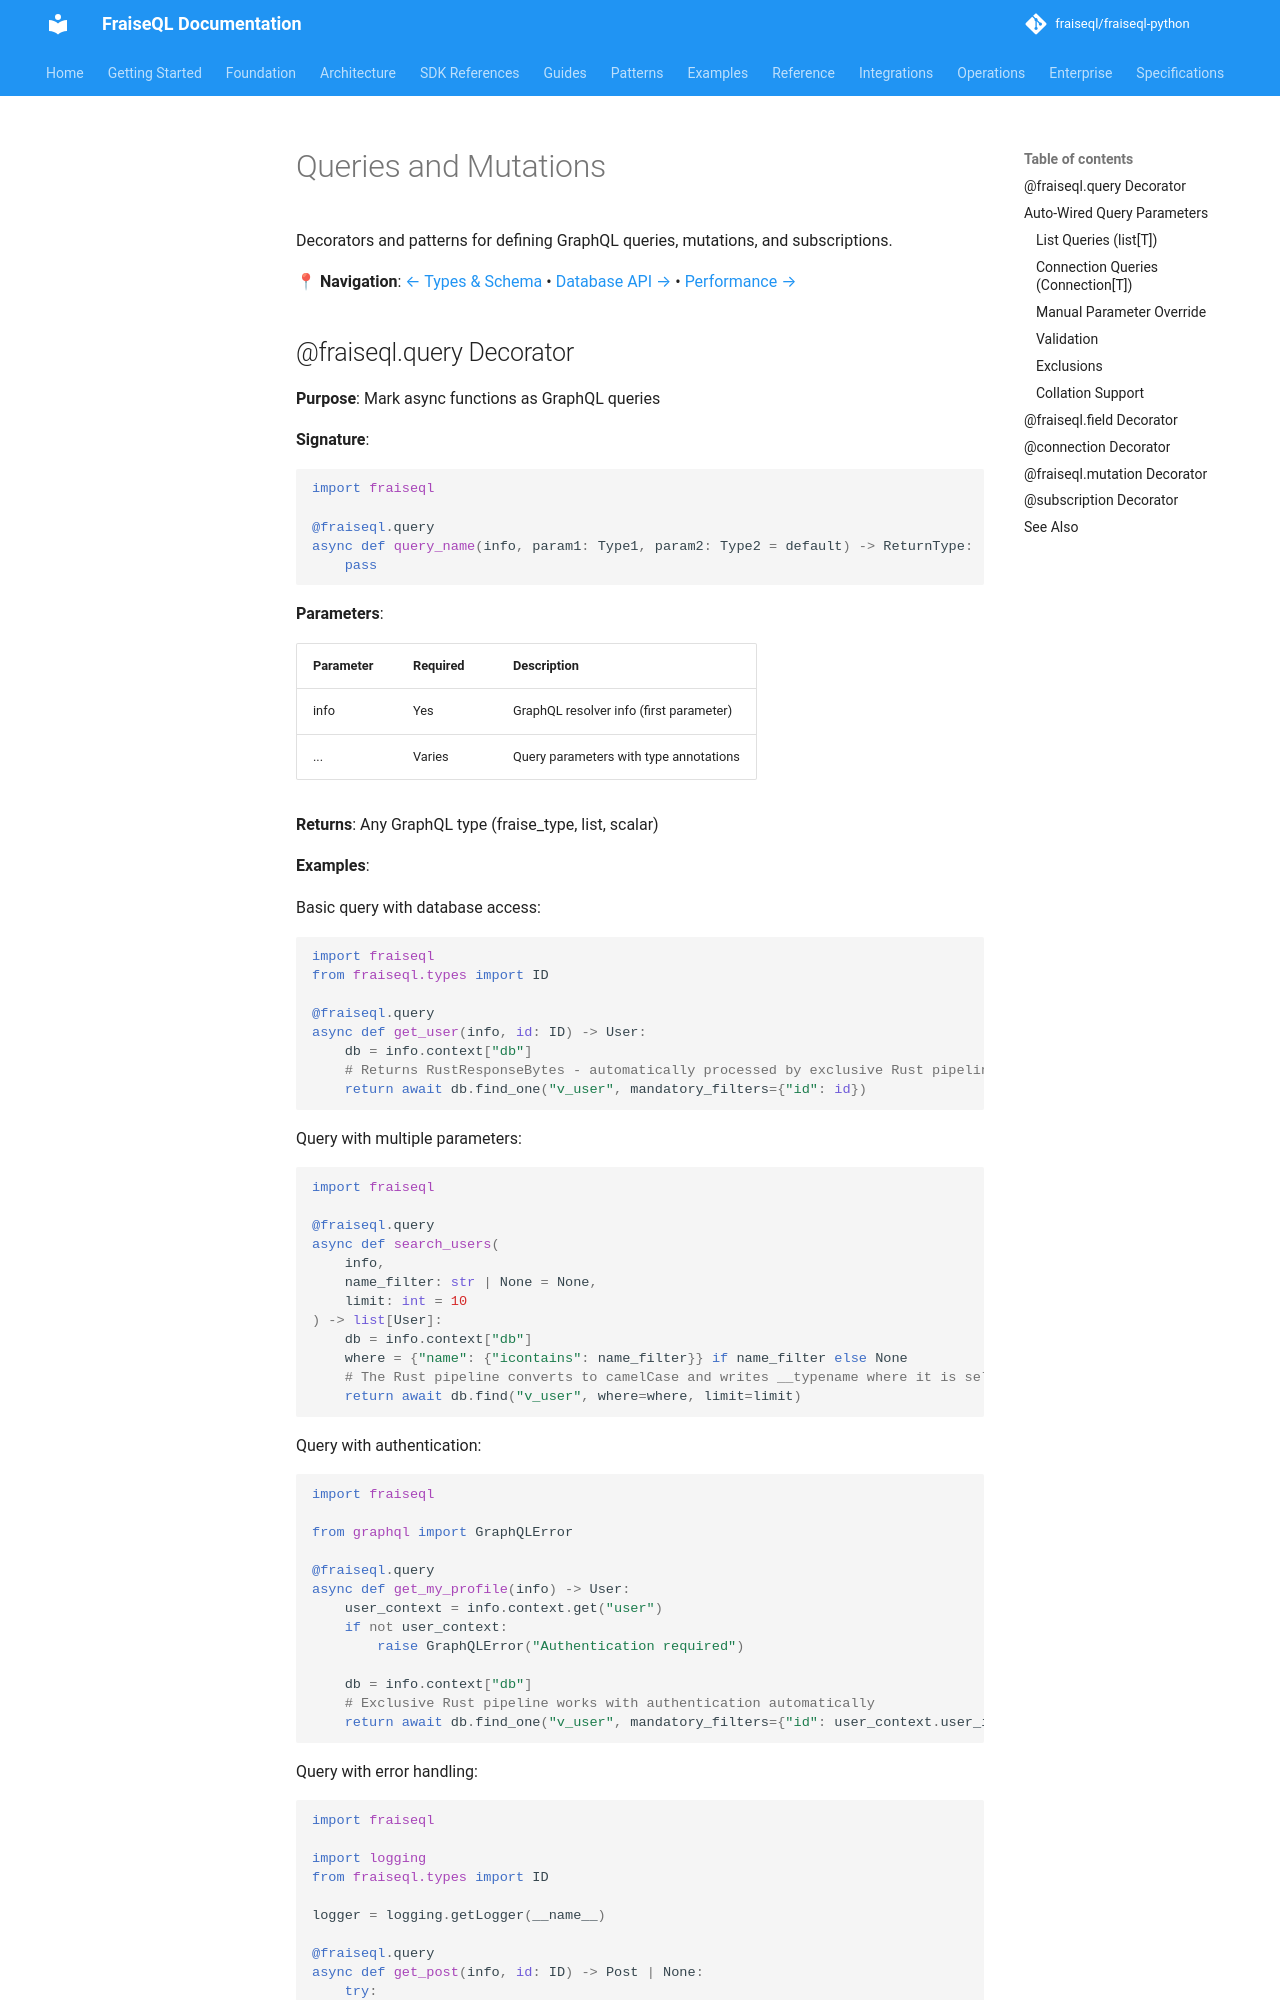

repository: fraiseql/fraiseql-python · page: core/queries-and-mutations/index.html · generator: mkdocs

---
title: Queries & Mutations
description: GraphQL queries and mutations with resolvers and business logic
tags:
  - queries
  - mutations
  - resolvers
  - GraphQL
  - CQRS
---

# Queries and Mutations

Decorators and patterns for defining GraphQL queries, mutations, and subscriptions.

**📍 Navigation**: [← Types & Schema](types-and-schema.md) • [Database API →](database-api.md) • [Performance →](../performance/index.md)
